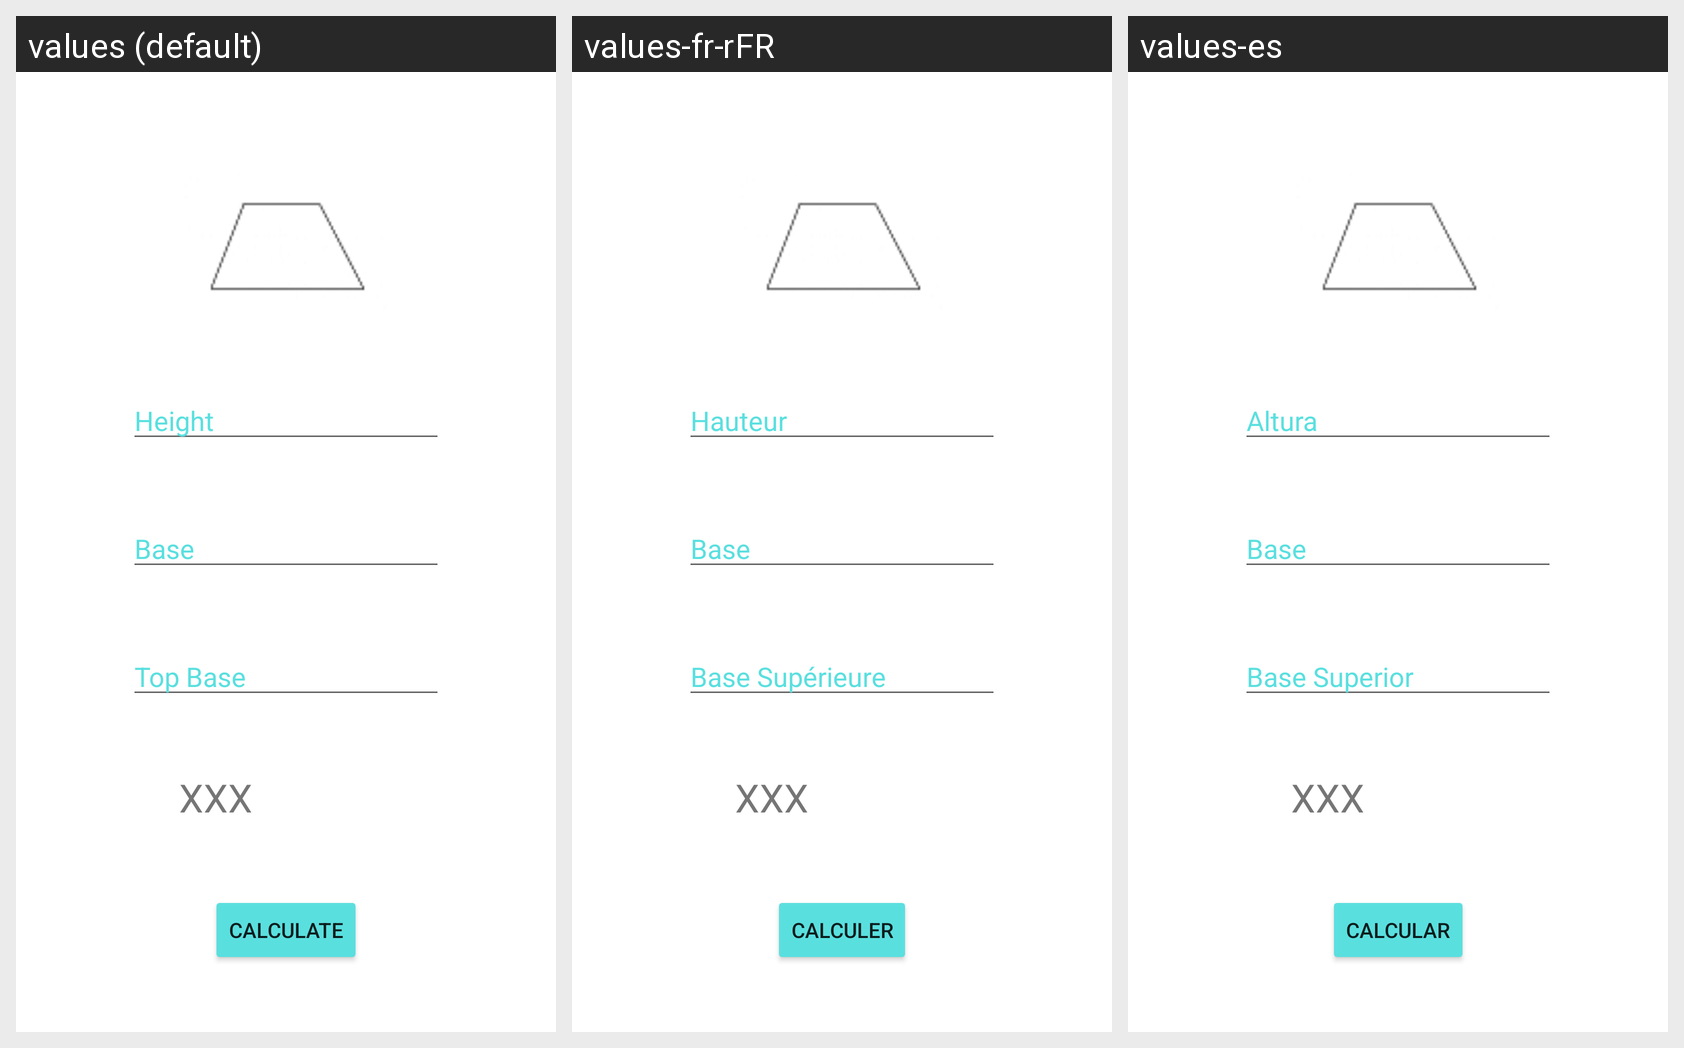

Locale-by-locale string values for the Android screen shown in this grid:
Android screen res/layout/activity_trapecio.xml rendered under 3 locales, left to right: values (default), values-fr-rFR, values-es. Device: Nexus 5 (rendered at 1080×1920; each locale shown at half size, 540×960, under a caption strip naming it); theme Theme.Superficies.
Strings drawn on this screen, with the default value and each locale's value (text and hints the layout hard-codes, and strings that could not be matched under every locale, appear in the picture but are not listed):

altura
  values: Height
  values-fr-rFR: Hauteur
  values-es: Altura

base
  values: Base
  values-fr-rFR: Base
  values-es: Base

basesuperior
  values: Top Base
  values-fr-rFR: Base Supérieure
  values-es: Base Superior
